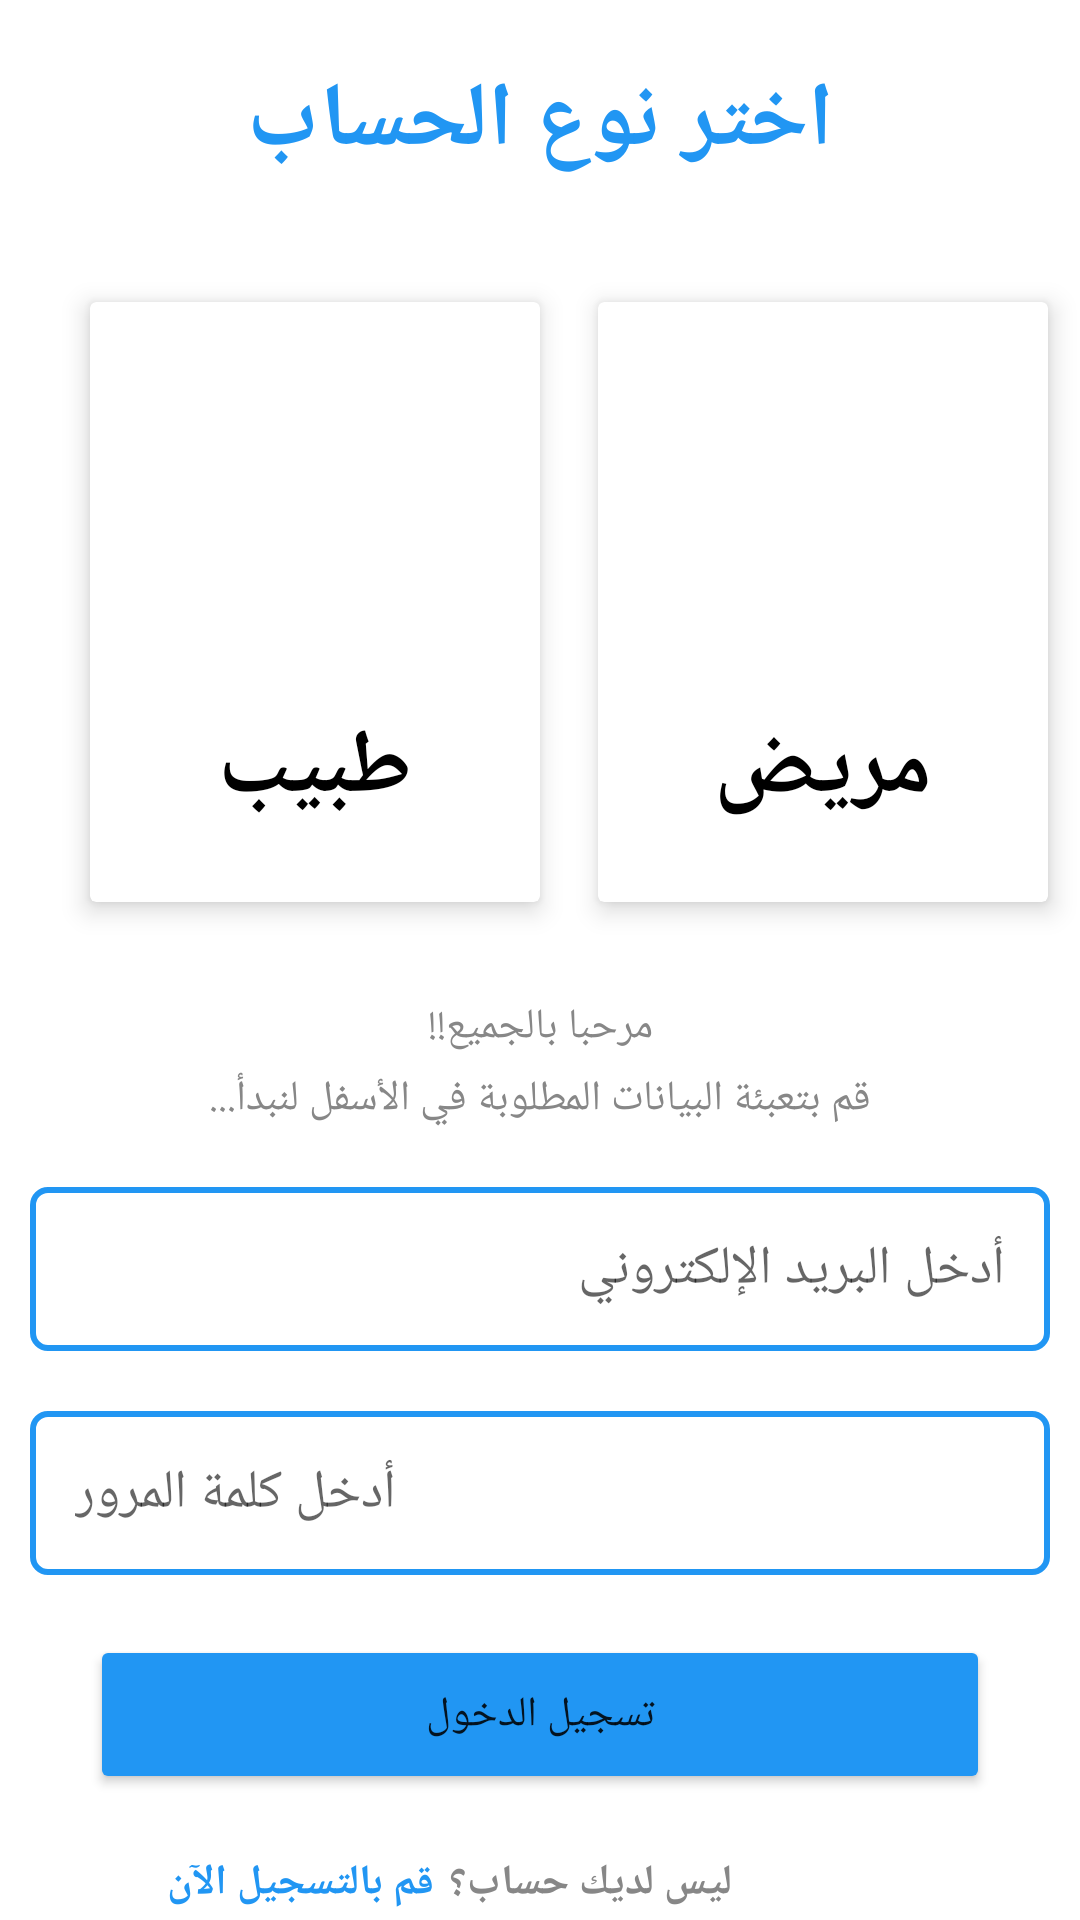

The Android layout XML behind this screen, and the referenced resources:
<!-- AndroidManifest.xml: application theme Theme.Final_Project_MCC -->
<!-- res/layout/activity_login.xml -->
<?xml version="1.0" encoding="utf-8"?>
<ScrollView xmlns:android="http://schemas.android.com/apk/res/android"
    xmlns:app="http://schemas.android.com/apk/res-auto"
    xmlns:tools="http://schemas.android.com/tools"
    android:layout_width="match_parent"
    android:layout_height="match_parent">

    <androidx.constraintlayout.widget.ConstraintLayout
        android:layout_width="match_parent"
        android:layout_height="wrap_content"
        tools:context=".LoginActivity">

    <TextView
        android:id="@+id/textView2"
        android:layout_width="wrap_content"
        android:layout_height="wrap_content"
        android:layout_marginTop="20dp"
        android:text="اختر نوع الحساب"
        android:textColor="#2196F3"
        android:textSize="30sp"
        android:textStyle="bold"
        app:layout_constraintEnd_toEndOf="parent"
        app:layout_constraintStart_toStartOf="parent"
        app:layout_constraintTop_toTopOf="parent" />

    <androidx.cardview.widget.CardView
        android:id="@+id/card_doctor"
        android:layout_width="150dp"
        android:layout_height="200dp"
        android:layout_marginStart="30dp"
        android:layout_marginTop="40dp"
        app:cardElevation="5dp"
        app:layout_constraintStart_toStartOf="parent"
        app:layout_constraintTop_toBottomOf="@+id/textView2">

        <androidx.constraintlayout.widget.ConstraintLayout
            android:layout_width="match_parent"
            android:layout_height="match_parent">

            <ImageView
                android:id="@+id/imageView"
                android:layout_width="100dp"
                android:layout_height="100dp"
                android:layout_marginTop="15dp"
                app:layout_constraintEnd_toEndOf="parent"
                app:layout_constraintStart_toStartOf="parent"
                app:layout_constraintTop_toTopOf="parent"
                app:srcCompat="@drawable/doctor" />

            <TextView
                android:id="@+id/textView"
                android:layout_width="wrap_content"
                android:layout_height="wrap_content"
                android:layout_marginTop="20dp"
                android:text="طبيب"
                android:textColor="#000"
                android:textSize="30sp"
                android:textStyle="bold"
                app:layout_constraintEnd_toEndOf="parent"
                app:layout_constraintStart_toStartOf="parent"
                app:layout_constraintTop_toBottomOf="@+id/imageView" />

        </androidx.constraintlayout.widget.ConstraintLayout>

    </androidx.cardview.widget.CardView>

    <androidx.cardview.widget.CardView
        android:id="@+id/card_Patient"
        android:layout_width="150dp"
        android:layout_height="200dp"
        android:layout_marginTop="40dp"
        app:cardElevation="5dp"
        app:layout_constraintEnd_toEndOf="parent"
        app:layout_constraintHorizontal_bias="0.64"
        app:layout_constraintStart_toEndOf="@+id/card_doctor"
        app:layout_constraintTop_toBottomOf="@+id/textView2">

        <androidx.constraintlayout.widget.ConstraintLayout
            android:layout_width="match_parent"
            android:layout_height="match_parent">

            <ImageView
                android:id="@+id/imageView2"
                android:layout_width="100dp"
                android:layout_height="100dp"
                android:layout_marginTop="15dp"
                app:layout_constraintEnd_toEndOf="parent"
                app:layout_constraintStart_toStartOf="parent"
                app:layout_constraintTop_toTopOf="parent"
                app:srcCompat="@drawable/healthy" />

            <TextView
                android:id="@+id/textView3"
                android:layout_width="wrap_content"
                android:layout_height="wrap_content"
                android:layout_marginTop="20dp"
                android:text="مريض"
                android:textColor="#000"
                android:textSize="30sp"
                android:textStyle="bold"
                app:layout_constraintEnd_toEndOf="parent"
                app:layout_constraintStart_toStartOf="parent"
                app:layout_constraintTop_toBottomOf="@+id/imageView2" />
        </androidx.constraintlayout.widget.ConstraintLayout>
    </androidx.cardview.widget.CardView>

    <EditText
        android:id="@+id/editEmail"
        android:layout_width="0dp"
        android:layout_height="wrap_content"
        android:layout_marginStart="10dp"
        android:layout_marginTop="20dp"
        android:layout_marginEnd="10dp"
        android:background="@drawable/back"
        android:ems="10"
        android:hint="أدخل البريد الإلكتروني"
        android:inputType="textEmailAddress"
        android:minHeight="48dp"
        android:padding="15dp
"
        app:layout_constraintEnd_toEndOf="parent"
        app:layout_constraintHorizontal_bias="1.0"
        app:layout_constraintStart_toStartOf="parent"
        app:layout_constraintTop_toBottomOf="@+id/textView5" />

    <EditText
        android:id="@+id/editPassword"
        android:layout_width="0dp"
        android:layout_height="wrap_content"
        android:layout_marginStart="10dp"
        android:layout_marginTop="20dp"
        android:layout_marginEnd="10dp"
        android:background="@drawable/back"
        android:ems="10"
        android:hint="أدخل كلمة المرور"
        android:inputType="textPassword"
        android:minHeight="48dp"
        android:padding="15dp"
        app:layout_constraintEnd_toEndOf="parent"
        app:layout_constraintHorizontal_bias="0.0"
        app:layout_constraintStart_toStartOf="parent"
        app:layout_constraintTop_toBottomOf="@+id/editEmail" />

    <Button
        android:id="@+id/but_Login"
        android:layout_width="300dp"
        android:layout_height="wrap_content"
        android:layout_marginTop="20dp"
        android:backgroundTint="#2196F3"
        android:padding="17dp"
        android:text="تسجيل الدخول"
        app:layout_constraintEnd_toEndOf="parent"
        app:layout_constraintStart_toStartOf="parent"
        app:layout_constraintTop_toBottomOf="@+id/editPassword" />

    <TextView
        android:id="@+id/textView4"
        android:layout_width="wrap_content"
        android:layout_height="wrap_content"
        android:layout_marginTop="32dp"
        android:text="مرحبا بالجميع!!"
        android:textColor="#878787"
        app:layout_constraintEnd_toEndOf="parent"
        app:layout_constraintStart_toStartOf="parent"
        app:layout_constraintTop_toBottomOf="@+id/card_doctor" />

    <TextView
        android:id="@+id/textView5"
        android:layout_width="wrap_content"
        android:layout_height="wrap_content"
        android:layout_marginTop="5dp"
        android:textColor="#878787"
        android:text="قم بتعبئة البيانات المطلوبة في الأسفل لنبدأ..."
        app:layout_constraintEnd_toEndOf="parent"
        app:layout_constraintStart_toStartOf="parent"
        app:layout_constraintTop_toBottomOf="@+id/textView4" />

    <TextView
        android:id="@+id/textView6"
        android:layout_width="wrap_content"
        android:layout_height="wrap_content"
        android:layout_marginTop="20dp"
        android:layout_marginEnd="116dp"
        android:text="ليس لديك حساب؟"
        android:textColor="#878787"
        android:textStyle="bold"
        app:layout_constraintEnd_toEndOf="parent"
        app:layout_constraintTop_toBottomOf="@+id/but_Login" />

    <TextView
        android:id="@+id/text_Register"
        android:layout_width="wrap_content"
        android:layout_height="wrap_content"
        android:layout_marginTop="20dp"
        android:layout_marginEnd="5dp"
        android:text="قم بالتسجيل الآن"
        android:textColor="#2196F3"
        android:textStyle="bold"
        app:layout_constraintEnd_toStartOf="@+id/textView6"
        app:layout_constraintTop_toBottomOf="@+id/but_Login" />
</androidx.constraintlayout.widget.ConstraintLayout>

</ScrollView>
<!-- resources referenced by this layout -->
<resources>
  <!-- drawable back (drawable) -->
  <?xml version="1.0" encoding="utf-8"?>
  <shape android:shape="rectangle" xmlns:android="http://schemas.android.com/apk/res/android">
  <corners android:radius="5dp"></corners>
      <solid android:color="#fff"></solid>
      <stroke android:color="#2196F3" android:width="2dp"/>
  
  </shape>
  <style name="Theme.Final_Project_MCC" parent="Theme.MaterialComponents.DayNight.DarkActionBar">
          
          <item name="colorPrimary">@color/purple_500</item>
          <item name="colorPrimaryVariant">@color/purple_700</item>
          <item name="colorOnPrimary">@color/white</item>
          
          <item name="colorSecondary">@color/teal_200</item>
          <item name="colorSecondaryVariant">@color/teal_700</item>
          <item name="colorOnSecondary">@color/black</item>
          
          <item name="android:statusBarColor" tools:targetApi="l">?attr/colorPrimaryVariant</item>
          
      </style>
  <color name="purple_500">#FF6200EE</color>
  <color name="purple_700">#FF3700B3</color>
  <color name="white">#FFFFFFFF</color>
  <color name="teal_200">#FF03DAC5</color>
  <color name="teal_700">#FF018786</color>
  <color name="black">#FF000000</color>
</resources>
